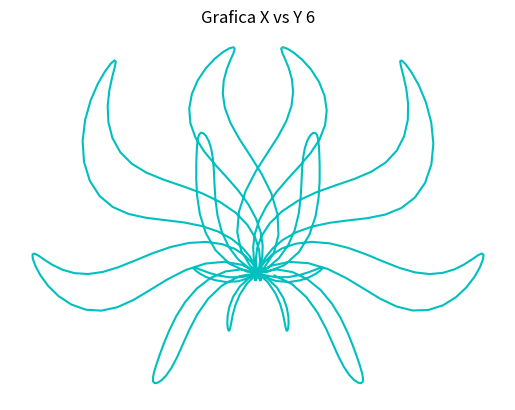

This figure's Python source:
import matplotlib.pyplot as plt
import numpy as np


a= np.arange(0,2*np.pi,0.015)
r= - 250*np.sin(5*a)*np.cos(4*a)
v= a + np.sin(r/100)
x= 320 + r * np.cos(v)
y= - 240 - r * np.sin(v)
plt.plot(x, y, c='c')
plt.title('Grafica X vs Y 6')
plt.xlabel('x')
plt.ylabel('y')
plt.axis('equal')
plt.axis('off')
plt.show()